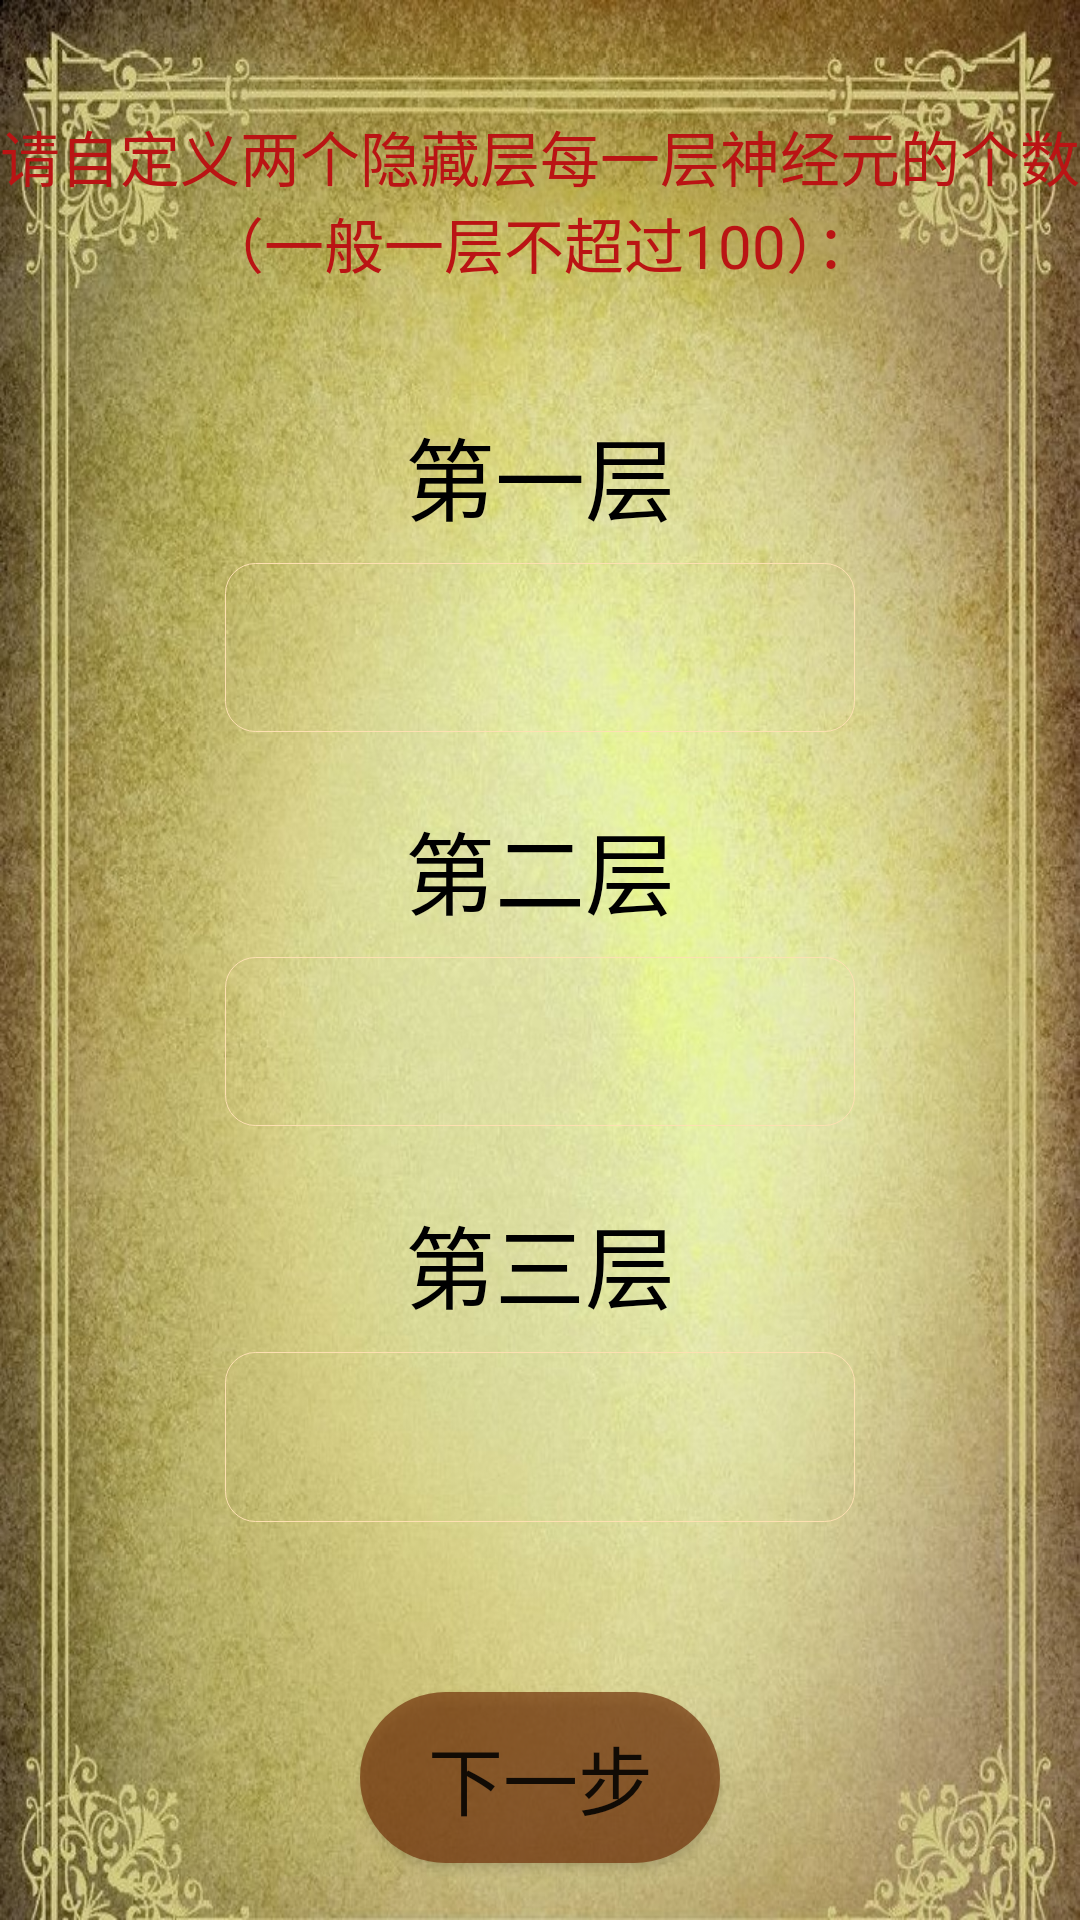

Produce the Android XML layout that renders to this screen, including the resource entries it uses.
<!-- AndroidManifest.xml: application theme AppTheme -->
<!-- res/layout/choose_parameters2_2.xml -->
<?xml version="1.0" encoding="utf-8"?>
<LinearLayout xmlns:android="http://schemas.android.com/apk/res/android"
    xmlns:tools="http://schemas.android.com/tools"
    android:layout_width="match_parent"
    android:layout_height="match_parent"
    android:paddingBottom="@dimen/activity_vertical_margin"
    android:paddingLeft="@dimen/activity_horizontal_margin"
    android:paddingRight="@dimen/activity_horizontal_margin"
    android:paddingTop="@dimen/activity_vertical_margin"
    android:orientation="vertical"
    android:background="@drawable/background3"
    tools:context="com.example.myapplication.My_menu">


    <TextView
        android:layout_width="match_parent"
        android:layout_height="0dp"
        android:layout_weight="2"
        />

    <TextView
        android:layout_width="wrap_content"
        android:layout_height="0dp"
        android:text="请自定义两个隐藏层每一层神经元的个数（一般一层不超过100）："
        android:textColor="#ba1414"
        android:layout_weight="3"
        android:textSize="20sp"
        android:id="@+id/textView10"
        android:layout_gravity="center"
        android:gravity="center"
        />
    <TextView
        android:layout_width="match_parent"
        android:layout_height="0dp"
        android:layout_weight="2"
        />
    <TextView
        android:layout_width="wrap_content"
        android:layout_height="0dp"
        android:text="第一层"
        android:id="@+id/textView11"
        android:textSize="30sp"
        android:textColor="@android:color/background_dark"
        android:layout_weight="3"
        android:layout_gravity="center"
        android:paddingLeft="30dp"
        android:paddingRight="30dp"
        android:paddingBottom="5dp"
        android:paddingTop="5dp"
        />

    <EditText
        android:layout_width="wrap_content"
        android:layout_height="0dp"
        android:inputType="phone"
        android:ems="10"
        android:id="@+id/editText3"
        android:layout_weight="3"
        android:gravity="center"
        android:layout_gravity="center"
        android:background="@drawable/editback"
        />

    <TextView
        android:layout_width="match_parent"
        android:layout_height="0dp"
        android:layout_weight="1"
        android:allowUndo="true" />
    <TextView
        android:layout_width="wrap_content"
        android:layout_height="0dp"
        android:text="第二层"
        android:id="@+id/textView12"
        android:textSize="30sp"
        android:textColor="@android:color/background_dark"
        android:layout_weight="3"
        android:layout_gravity="center"
        android:paddingLeft="30dp"
        android:paddingRight="30dp"
        android:paddingBottom="5dp"
        android:paddingTop="5dp"
        />
    <EditText
        android:layout_width="wrap_content"
        android:layout_height="0dp"
        android:inputType="phone"
        android:ems="10"
        android:id="@+id/editText4"
        android:layout_weight="3"
        android:layout_gravity="center"
        android:gravity="center"
        android:background="@drawable/editback"
        />
    <TextView
        android:layout_width="match_parent"
        android:layout_height="0dp"
        android:layout_weight="1"
        />
    <TextView
        android:layout_width="wrap_content"
        android:layout_height="0dp"
        android:text="第三层"
        android:id="@+id/textView13"
        android:textSize="30sp"
        android:textColor="@android:color/background_dark"
        android:layout_weight="3"
        android:layout_gravity="center"
        android:paddingLeft="30dp"
        android:paddingRight="30dp"
        android:paddingBottom="5dp"
        android:paddingTop="5dp"
        />
    <EditText
        android:layout_width="wrap_content"
        android:layout_height="0dp"
        android:inputType="phone"
        android:ems="10"
        android:id="@+id/editText5"
        android:layout_weight="3"
        android:layout_gravity="center"
        android:gravity="center"
        android:background="@drawable/editback"
        />
    <TextView
        android:layout_width="match_parent"
        android:layout_height="0dp"
        android:layout_weight="3"
        />
    <Button
        android:layout_width="120dp"
        android:layout_height="0dp"
        android:text="下一步"
        android:id="@+id/button7"
        android:layout_gravity="center"
        android:textSize="25sp"
        android:layout_weight="3"
        android:background="@drawable/shape"
        />
    <TextView
        android:layout_width="match_parent"
        android:layout_height="0dp"
        android:layout_weight="1"
        />
</LinearLayout>
<!-- resources referenced by this layout -->
<resources>
  <!-- drawable background3: jpg bitmap (drawable, 251679 bytes) -->
  <!-- drawable editback (drawable) -->
  <?xml version="1.0" encoding="utf-8"?>
  <selector xmlns:android="http://schemas.android.com/apk/res/android">
  
      <item>
  
          <shape android:shape="rectangle">
              <corners android:radius="10dp" />
  
              <stroke
                  android:width="0.5px"
                  android:color="@color/md_orange_100"/>
          </shape>
      </item>
  
      <item>
  
          <shape android:shape="rectangle" >
  
              <solid android:color="#EFEFEF" />
              <corners
                  android:bottomLeftRadius="5dip"
  
                  android:bottomRightRadius="5dip"
  
                  android:topLeftRadius="5dip"
  
                  android:topRightRadius="5dip" />
              <stroke
                  android:width="5px"
                  android:color="@color/md_orange_300" />
  
          </shape>
  
      </item>
  
  
  </selector>
  <!-- drawable shape (drawable) -->
  <?xml version="1.0" encoding="utf-8"?>
  <selector xmlns:android="http://schemas.android.com/apk/res/android">
      
      <item android:state_pressed="true">
          <shape>
              
              <solid android:color="#6473340a" />
              
              <corners android:radius="50dp" />
          </shape>
      </item>
      
      <item>
          <shape>
              <solid android:color="#b473340a" />
              <corners android:radius="50dp" />
          </shape>
      </item>
  
  </selector>
  <style name="AppTheme" parent="Theme.AppCompat.Light.NoActionBar">
          
          <item name="android:windowNoTitle">true</item>
          <item name="colorPrimary">@color/md_cyan_300</item>
          <item name="colorPrimaryDark">@color/colorPrimaryDark</item>
          <item name="colorAccent">@color/colorAccent</item>
      </style>
  <color name="md_orange_100">#ffe0b2</color>
  <color name="md_orange_300">#ffb74d</color>
  <color name="md_cyan_300">#4dd0e1</color>
  <color name="colorPrimaryDark">#303F9F</color>
  <color name="colorAccent">#FF4081</color>
</resources>
